Run: headless pygame with SDL's dummy video driver; simulated clock (each Clock.tick advances the game by its frame time, no real sleeping); random seed 0; keys injected as events and as key.get_pressed() state; no mouse input.
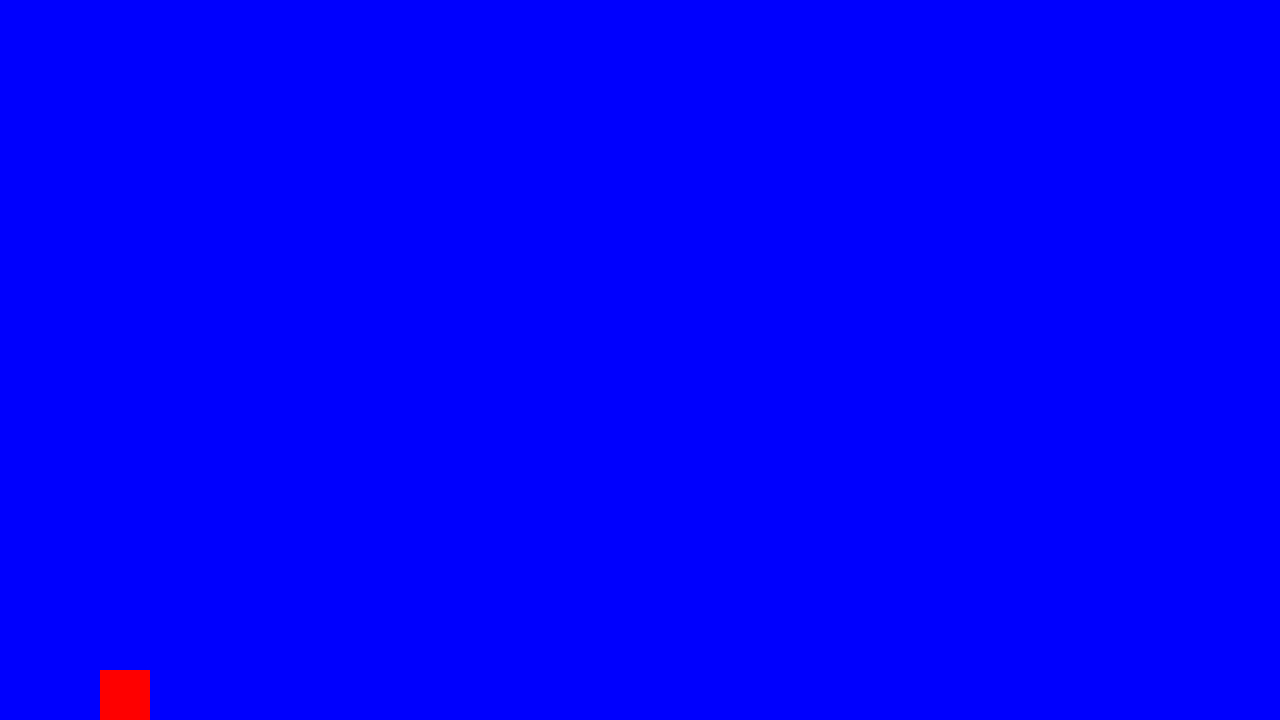
Frame 1 of 4 · flips 1–60 · no input
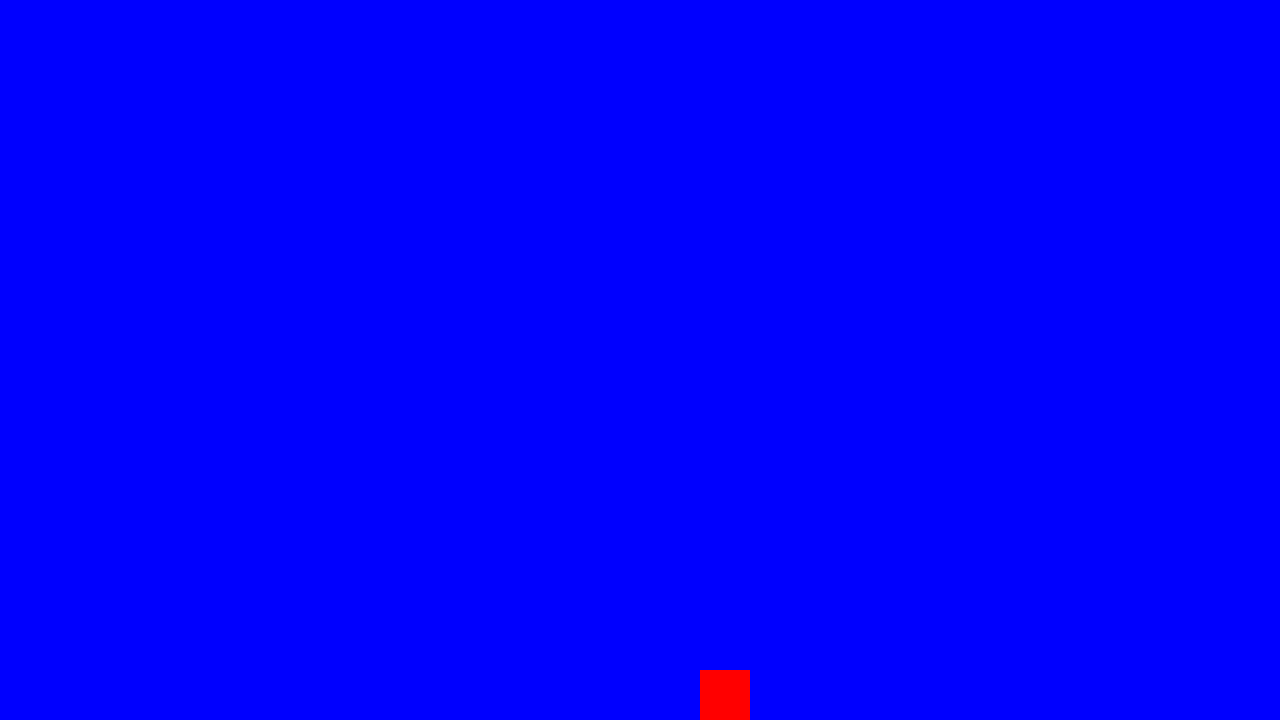
Frame 2 of 4 · flips 61–180 · tapped SPACE, RETURN · held RIGHT (→), D
Frame 3 of 4 · flips 181–300 · held DOWN (↓), S · screen unchanged from frame 2, image omitted
Frame 4 of 4 · flips 301–420 · held LEFT (←), A, UP (↑), W · screen same as frame 1, image omitted

The pygame program that drew these frames:

# ===== Inicialização =====
# ----- Importa e inicia pacotes
import pygame

pygame.init()

# ----- Gera tela principal
WIDTH, HEIGHT = 1280, 720
window = pygame.display.set_mode((WIDTH, HEIGHT))
pygame.display.set_caption('Nome do jogo')

# ----- Classe do personagem
class Player:
    def __init__(self, x, y):
        self.rect = pygame.Rect(x, y, 50, 50)
        self.color = (255, 0, 0)
        self.vx = 0
        self.vy = 0
        self.speed = 5
        self.jump = -15
        self.on_ground = True

    def update(self, keys):
        # Movimento lateral
        if keys[pygame.K_LEFT]:
            self.rect.x -= self.speed
        if keys[pygame.K_RIGHT]:
            self.rect.x += self.speed

        # Aplicação simples de pulo
        self.rect.y += self.vy
        if not self.on_ground:
            self.vy += 1  # gravidade simples fixa

        # "Chão" fixo
        if self.rect.y >= 670:  # 720 - altura (50)
            self.rect.y = 670
            self.vy = 0
            self.on_ground = True

    def jump_action(self):
        if self.on_ground:
            self.vy = self.jump
            self.on_ground = False

    def draw(self, surface):
        pygame.draw.rect(surface, self.color, self.rect)

# ----- Inicia estruturas de dados
game = True
clock = pygame.time.Clock()
player = Player(100, 670)

# ===== Loop principal =====
while game:
    # ----- Trata eventos
    for event in pygame.event.get():
        if event.type == pygame.QUIT:
            game = False
        if event.type == pygame.KEYDOWN:
            if event.key == pygame.K_SPACE:
                player.jump_action()

    # ----- Atualiza estado
    keys = pygame.key.get_pressed()
    player.update(keys)

    # ----- Gera saídas
    window.fill((0, 0, 255))  # Fundo azul
    player.draw(window)

    # ----- Atualiza estado do jogo
    pygame.display.update()  # Mostra o novo frame
    clock.tick(60)

# ===== Finalização =====
pygame.quit()  # Função do PyGame que finaliza os recursos utilizados
